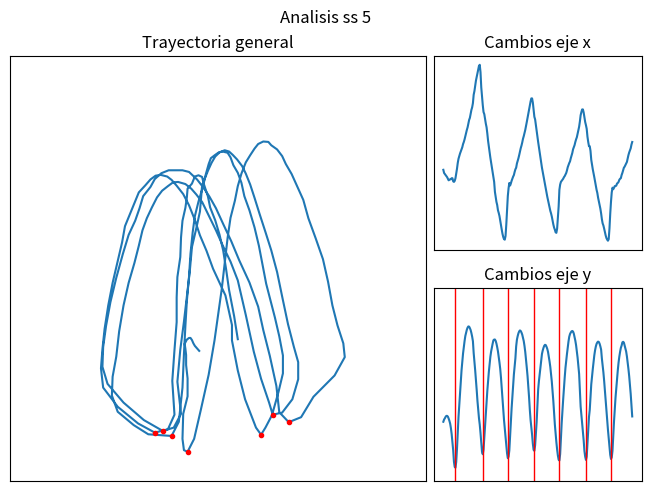
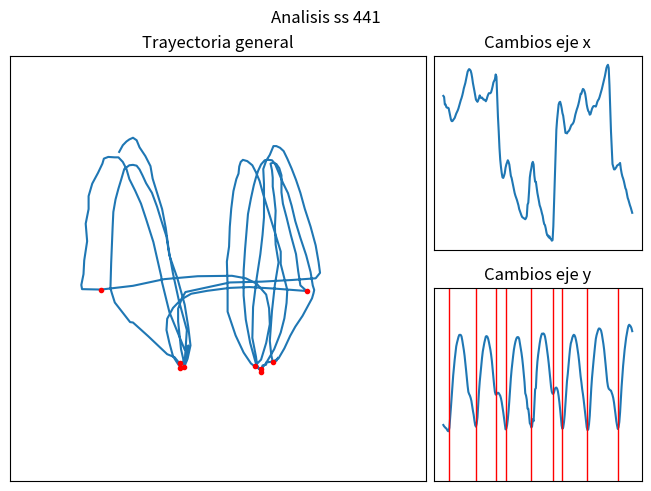
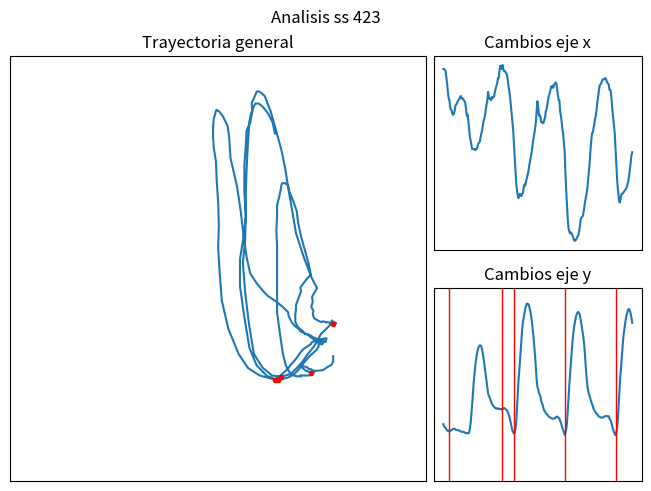

Python code for these plots, in order:
import numpy as np
import matplotlib.pyplot as plt
from scipy.signal import argrelmin

max_frames=250

siteswaps = [5,441,423]

trajectories = {}

trajectories[5] = {}
trajectories[5]['x'] = [536, 530, 528, 526, 524, 522, 519, 516, 517, 518, 518, 520, 520, 514, 513, 515, 520, 529, 538, 549, 557, 562, 567, 571, 575, 579, 585, 589, 594, 600, 606, 612, 617, 624, 631, 635, 643, 650, 655, 663, 679, 686, 696, 706, 713, 719, 726, 734, 736, 722, 693, 676, 659, 646, 642, 633, 624, 617, 605, 591, 580, 569, 559, 550, 542, 533, 522, 513, 494, 484, 475, 469, 459, 454, 448, 439, 431, 422, 414, 408, 404, 403, 410, 432, 460, 486, 501, 511, 506, 510, 515, 519, 523, 526, 532, 537, 540, 548, 553, 558, 564, 571, 577, 582, 588, 595, 600, 606, 612, 619, 627, 635, 643, 650, 658, 666, 672, 672, 664, 650, 637, 632, 621, 611, 600, 589, 579, 569, 559, 549, 540, 532, 525, 517, 507, 500, 493, 485, 478, 471, 464, 458, 453, 447, 439, 432, 426, 422, 417, 416, 424, 446, 466, 498, 508, 513, 515, 517, 519, 522, 524, 527, 530, 535, 541, 545, 549, 552, 558, 563, 568, 575, 579, 583, 589, 594, 598, 605, 612, 618, 628, 640, 646, 651, 651, 645, 636, 627, 621, 614, 599, 589, 581, 581, 572, 555, 546, 537, 530, 522, 514, 505, 498, 492, 483, 476, 469, 462, 453, 442, 434, 430, 424, 417, 411, 406, 403, 401, 404, 424, 452, 475, 493, 502, 499, 502, 505, 505, 506, 510, 511, 513, 517, 519, 520, 526, 530, 535, 540, 542, 545, 548, 551, 558, 564, 569, 573, 577, 584, 589, 595, 603, 608, 609, 608, 602, 599, 584, 578, 572, 567, 560, 551, 542, 534, 521, 513, 507, 499, 495, 491, 486, 480, 475, 467, 463, 458, 453, 449, 444, 440, 435, 431, 429, 426, 426, 436, 457, 476, 493, 497, 500, 502, 512, 519, 524, 526, 529, 536, 542, 550, 553, 558, 568, 576, 582, 589, 597, 605, 611, 616, 622, 628, 636, 647, 657, 667, 677, 687, 695, 700, 694, 676, 652, 640, 631, 616, 605, 597, 591, 574, 560, 549, 539, 529, 518, 507, 497, 485, 476, 468, 458, 448, 439, 432, 422, 417, 406, 389, 383, 378, 367, 363, 364, 375, 395, 434, 474, 498, 511, 513, 517, 518, 519, 524, 530, 534, 540, 545, 549, 553, 558, 565, 568, 574, 580, 588, 597, 605, 612, 618, 625, 632, 639, 648, 657, 665, 670, 669, 663, 645, 624, 619, 608, 598, 587, 585, 578, 566, 556, 547, 541, 535, 526, 518, 507, 497, 492, 484, 477, 473, 467, 460, 453, 447, 443, 438, 435, 432, 428, 428, 424, 427, 437, 454, 473, 484, 492, 496, 501, 506, 510, 515, 523, 530, 535, 539, 546, 555, 558, 565, 571, 577, 587, 596, 601, 609, 616, 626, 635, 646, 655, 659, 667, 679, 690, 696, 696, 677, 643, 617, 595, 585, 580, 577, 575, 565, 555, 547, 540, 535, 525, 521, 517, 513, 509, 502, 495, 487, 481, 475, 471, 467, 465, 462, 459, 454, 450, 447, 453, 465, 484, 495, 507, 511, 524, 533, 537, 542, 556, 569, 576, 583, 592, 603, 614, 623, 633, 645, 658, 670, 680, 690, 700, 711, 723, 738, 761, 782, 797, 810, 816, 822, 822, 808, 779, 741, 700, 669, 649, 623, 609, 601, 594, 582, 569, 558, 548, 539, 531, 523, 512, 502, 493, 482, 469, 459, 453, 443, 434, 427, 420, 417, 413, 408, 402, 396, 397, 401, 413, 435, 457, 479, 489, 489, 486, 493, 502, 511, 519, 521, 523, 535, 547, 552, 559, 568, 574, 581, 589, 596, 604, 612, 621, 629, 635, 644, 654, 666, 676, 682, 689, 702, 705, 702, 688, 662, 651, 636, 625, 611, 600, 590, 579, 568, 559, 549, 539, 530, 523, 516, 507, 497, 489, 483, 471, 463, 459, 452, 444, 437, 433, 427, 421, 413, 405, 400, 403, 401, 398, 403, 404, 405, 404, 403, 404, 403, 403, 403, 403, 403, 403, 401, 399, 398, 400, 399, 402, 407]
trajectories[5]['y'] = -np.array([1150, 1138, 1132, 1124, 1119, 1119, 1123, 1133, 1145, 1160, 1184, 1216, 1259, 1301, 1361, 1388, 1392, 1361, 1293, 1207, 1125, 1063, 1001, 939, 879, 831, 790, 755, 725, 698, 681, 665, 654, 648, 649, 657, 667, 683, 702, 726, 788, 832, 880, 930, 984, 1041, 1089, 1132, 1165, 1209, 1260, 1309, 1321, 1297, 1234, 1162, 1100, 1044, 986, 933, 887, 846, 808, 780, 759, 739, 721, 717, 717, 724, 738, 757, 779, 808, 838, 872, 918, 975, 1033, 1090, 1141, 1188, 1229, 1274, 1316, 1342, 1334, 1301, 1224, 1147, 1080, 1021, 960, 901, 856, 816, 753, 718, 699, 684, 674, 669, 672, 680, 691, 707, 725, 751, 783, 822, 865, 909, 961, 1020, 1086, 1140, 1177, 1218, 1266, 1298, 1303, 1274, 1217, 1152, 1064, 981, 936, 900, 861, 825, 793, 775, 761, 750, 745, 746, 755, 766, 782, 806, 832, 861, 898, 939, 987, 1041, 1103, 1164, 1212, 1257, 1296, 1328, 1350, 1354, 1320, 1238, 1158, 1090, 1031, 972, 917, 866, 827, 792, 757, 727, 702, 688, 680, 674, 672, 675, 686, 705, 723, 747, 779, 813, 854, 898, 989, 1070, 1115, 1161, 1204, 1248, 1304, 1334, 1351, 1334, 1266, 1197, 1125, 1088, 1017, 953, 910, 873, 836, 801, 774, 754, 740, 732, 728, 730, 739, 753, 770, 817, 851, 890, 935, 987, 1041, 1097, 1146, 1192, 1238, 1284, 1324, 1346, 1338, 1303, 1222, 1148, 1081, 1022, 973, 925, 878, 838, 807, 782, 761, 749, 732, 729, 733, 748, 764, 780, 806, 837, 872, 910, 955, 1004, 1067, 1122, 1175, 1216, 1257, 1299, 1334, 1345, 1316, 1248, 1175, 1109, 1057, 1006, 948, 902, 863, 805, 771, 755, 742, 740, 737, 739, 748, 767, 784, 813, 839, 871, 910, 955, 1008, 1064, 1121, 1176, 1221, 1265, 1307, 1339, 1352, 1345, 1305, 1234, 1142, 1051, 964, 897, 848, 807, 767, 730, 701, 678, 657, 642, 636, 635, 638, 647, 660, 676, 698, 727, 761, 799, 845, 897, 953, 1017, 1085, 1141, 1204, 1251, 1286, 1311, 1311, 1282, 1205, 1127, 1065, 1020, 947, 893, 852, 817, 786, 761, 737, 723, 713, 707, 707, 712, 724, 739, 758, 785, 814, 848, 937, 987, 1047, 1110, 1148, 1188, 1228, 1268, 1307, 1335, 1318, 1269, 1199, 1123, 1060, 1009, 952, 901, 854, 814, 779, 751, 728, 712, 700, 691, 691, 692, 710, 730, 758, 787, 820, 857, 900, 948, 1006, 1066, 1122, 1171, 1206, 1246, 1287, 1316, 1320, 1272, 1209, 1140, 1085, 1025, 962, 908, 864, 832, 790, 763, 741, 718, 703, 703, 708, 721, 738, 760, 785, 811, 840, 885, 934, 990, 1051, 1113, 1161, 1211, 1262, 1309, 1349, 1357, 1329, 1267, 1189, 1111, 1045, 983, 909, 839, 791, 758, 731, 706, 688, 676, 667, 662, 664, 672, 687, 712, 738, 766, 802, 844, 890, 939, 997, 1062, 1106, 1150, 1186, 1224, 1261, 1294, 1307, 1286, 1218, 1147, 1082, 1026, 983, 940, 895, 861, 832, 808, 790, 771, 761, 756, 759, 771, 789, 811, 833, 860, 894, 933, 976, 1022, 1071, 1122, 1201, 1246, 1290, 1328, 1345, 1332, 1266, 1191, 1115, 1053, 1001, 937, 879, 833, 795, 764, 737, 710, 696, 685, 679, 675, 680, 692, 705, 720, 740, 770, 807, 881, 942, 995, 1053, 1097, 1129, 1153, 1186, 1230, 1275, 1313, 1327, 1298, 1218, 1140, 1080, 1019, 948, 891, 842, 800, 767, 739, 715, 694, 683, 675, 674, 682, 698, 720, 746, 776, 813, 851, 897, 946, 997, 1051, 1103, 1151, 1191, 1228, 1271, 1308, 1326, 1295, 1232, 1152, 1070, 996, 931, 876, 831, 789, 724, 679, 663, 651, 639, 636, 633, 636, 647, 663, 683, 705, 734, 768, 806, 846, 893, 947, 1011, 1072, 1121, 1162, 1209, 1259, 1307, 1321, 1295, 1248, 1156, 1069, 984, 912, 865, 829, 794, 762, 732, 709, 695, 686, 681, 681, 691, 706, 727, 750, 775, 804, 840, 883, 934, 985, 1043, 1114, 1172, 1176, 1185, 1190, 1193, 1195, 1196, 1195, 1194, 1196, 1195, 1195, 1198, 1202, 1210, 1219, 1232, 1257, 1289, 1324, 1366, 1405, 1437])

trajectories[441] = {}
trajectories[441]['x'] = [644, 642, 628, 628, 623, 622, 622, 621, 614, 606, 600, 597, 597, 599, 601, 603, 607, 611, 614, 617, 621, 626, 631, 636, 640, 645, 651, 658, 663, 668, 675, 683, 689, 692, 694, 693, 691, 686, 678, 668, 661, 653, 645, 637, 635, 633, 636, 640, 645, 641, 640, 641, 639, 637, 637, 636, 634, 637, 642, 646, 649, 649, 649, 651, 656, 662, 669, 672, 675, 684, 680, 642, 605, 578, 547, 525, 511, 500, 492, 491, 495, 500, 510, 516, 520, 524, 521, 516, 506, 495, 491, 484, 478, 471, 463, 458, 454, 450, 445, 440, 433, 429, 425, 421, 418, 417, 416, 415, 414, 416, 420, 441, 445, 466, 492, 502, 509, 518, 521, 516, 495, 484, 484, 473, 463, 456, 448, 440, 436, 431, 425, 420, 411, 405, 403, 397, 389, 384, 384, 380, 382, 378, 377, 374, 375, 401, 445, 488, 534, 581, 600, 615, 628, 632, 633, 628, 621, 612, 607, 597, 586, 575, 575, 574, 577, 578, 580, 583, 587, 590, 591, 593, 596, 602, 609, 614, 619, 623, 628, 634, 641, 648, 648, 653, 657, 656, 653, 648, 639, 628, 621, 616, 614, 609, 610, 615, 620, 623, 625, 625, 625, 624, 628, 633, 636, 638, 642, 647, 652, 657, 663, 669, 675, 681, 689, 696, 700, 702, 696, 664, 622, 578, 546, 517, 512, 507, 507, 509, 511, 514, 515, 516, 517, 519, 508, 500, 494, 490, 485, 478, 472, 469, 462, 454, 450, 445, 440, 436, 431, 426, 422, 420, 421, 421, 420, 418, 417, 416, 421, 432, 444, 452, 472, 491, 501, 512, 516, 509, 499, 483, 475, 466, 457, 447, 436, 427, 417, 406, 397, 390, 377, 370, 361, 355, 349, 341, 331, 326, 321, 316, 311, 307, 301, 306, 334, 375, 418, 472, 526, 567, 596, 606, 613, 613, 608, 602, 598, 596, 591, 582, 569, 554, 557, 560, 564, 567, 568, 569, 574, 578, 583, 588, 593, 598, 603, 607, 613, 621, 629, 633, 637, 647, 657, 664, 666, 669, 670, 666, 657, 647, 639, 633, 620, 615, 609, 616, 620, 623, 623, 623, 625, 627, 629, 631, 633, 635, 636, 639, 644, 649, 654, 658, 662, 667, 673, 679, 685, 690, 695, 696, 668, 634, 597, 557, 530, 516, 507, 506, 501, 498, 501, 504, 508, 514, 521, 514, 505, 496, 490, 485, 479, 472, 466, 461, 455, 449, 442, 434, 430, 425, 423, 422, 416, 411, 409, 408, 408, 408, 412, 427, 442, 457, 479, 501, 517, 523, 518, 512, 493, 483, 478, 472, 466, 458, 451, 444, 435, 427, 422, 414, 409, 403, 395, 390, 384, 378, 373, 371, 371, 369, 365, 367, 371, 383, 421, 464, 510, 555, 574, 593, 607, 618, 620, 616, 608, 597, 594, 585, 576, 564, 553, 553, 556, 558, 563, 567, 570, 567, 568, 569, 572, 576, 578, 584, 591, 598, 601, 604, 613, 622, 627, 630, 634, 638, 638, 638, 640, 634, 626, 621, 615, 608, 597, 596, 596, 600, 603, 604, 605, 605, 605, 605, 609, 613, 616, 619, 623, 627, 631, 636, 641, 645, 649, 657, 666, 673, 680, 687, 693, 693, 676, 642, 609, 570, 529, 505, 503, 500, 497, 496, 497, 496, 490, 487, 481, 467, 457, 448, 435, 421, 407, 395, 387, 382, 378, 376, 378, 380, 375, 375, 372, 368, 364, 363, 366, 366, 369, 372, 373, 371, 366, 362, 356, 354, 347, 344, 341, 342, 346, 351, 353, 355, 358, 361, 362, 364, 363, 364, 369, 371, 368, 372, 375, 378, 378, 376, 375, 374, 373, 374, 375, 376, 375, 373, 371, 373, 374, 372, 373, 377, 382, 386, 390, 396, 403]
trajectories[441]['y'] = -np.array([1167, 1174, 1178, 1183, 1185, 1193, 1199, 1200, 1181, 1131, 1075, 1017, 959, 906, 863, 822, 785, 753, 734, 718, 703, 693, 692, 693, 701, 722, 747, 772, 802, 839, 879, 921, 961, 993, 1004, 1012, 1024, 1040, 1066, 1092, 1114, 1144, 1168, 1176, 1160, 1126, 1054, 991, 938, 895, 854, 814, 780, 756, 735, 717, 701, 699, 702, 712, 729, 749, 770, 797, 830, 873, 918, 959, 993, 1007, 1006, 1001, 997, 999, 1006, 1013, 1027, 1047, 1073, 1100, 1131, 1163, 1190, 1186, 1169, 1137, 1093, 1039, 976, 921, 876, 838, 804, 771, 748, 729, 715, 706, 704, 705, 714, 738, 761, 787, 817, 854, 897, 940, 1000, 1012, 1034, 1081, 1082, 1115, 1158, 1165, 1180, 1174, 1137, 1147, 1057, 979, 973, 889, 834, 797, 766, 738, 714, 697, 686, 686, 685, 689, 701, 723, 749, 779, 810, 845, 887, 933, 966, 992, 1002, 1003, 994, 978, 971, 970, 976, 989, 1015, 1048, 1086, 1131, 1171, 1187, 1180, 1154, 1113, 1056, 997, 936, 900, 853, 809, 767, 738, 725, 708, 697, 692, 695, 705, 722, 743, 769, 798, 832, 872, 912, 942, 977, 1004, 1035, 1072, 1106, 1146, 1179, 1194, 1191, 1164, 1119, 1045, 975, 918, 872, 830, 789, 750, 714, 694, 680, 667, 659, 659, 663, 671, 689, 713, 740, 771, 809, 852, 897, 937, 963, 976, 980, 984, 986, 998, 1009, 1025, 1049, 1079, 1112, 1146, 1169, 1188, 1178, 1151, 1100, 1029, 965, 907, 855, 810, 771, 737, 707, 683, 662, 645, 639, 643, 648, 657, 673, 697, 727, 763, 802, 844, 887, 932, 975, 1005, 1027, 1056, 1089, 1119, 1151, 1171, 1170, 1150, 1114, 1049, 970, 906, 855, 810, 766, 722, 690, 665, 638, 618, 610, 603, 599, 605, 619, 637, 662, 692, 730, 772, 822, 874, 915, 944, 946, 945, 945, 946, 949, 952, 965, 978, 994, 1020, 1052, 1088, 1122, 1149, 1181, 1192, 1167, 1116, 1058, 998, 938, 905, 862, 815, 773, 734, 705, 691, 680, 669, 667, 674, 686, 704, 724, 751, 783, 818, 856, 896, 934, 970, 1005, 1037, 1080, 1132, 1172, 1191, 1188, 1159, 1126, 1059, 981, 915, 865, 817, 769, 723, 687, 655, 631, 612, 596, 584, 578, 579, 592, 611, 634, 662, 697, 734, 772, 812, 855, 904, 940, 953, 962, 977, 994, 1009, 1028, 1062, 1092, 1120, 1145, 1168, 1186, 1181, 1156, 1108, 1048, 987, 928, 881, 839, 798, 763, 738, 720, 702, 684, 680, 690, 700, 714, 733, 759, 791, 827, 871, 916, 950, 982, 1007, 1026, 1054, 1091, 1126, 1155, 1172, 1163, 1145, 1115, 1034, 969, 915, 862, 809, 761, 730, 705, 676, 653, 644, 634, 629, 627, 634, 653, 678, 704, 735, 772, 819, 866, 912, 951, 981, 974, 971, 968, 968, 976, 984, 991, 999, 1019, 1049, 1086, 1124, 1158, 1185, 1181, 1159, 1119, 1066, 1005, 943, 894, 847, 802, 765, 730, 701, 683, 673, 668, 666, 672, 683, 700, 722, 747, 778, 813, 851, 890, 932, 973, 1004, 1033, 1063, 1102, 1143, 1177, 1198, 1190, 1164, 1108, 1048, 971, 897, 844, 797, 751, 706, 661, 630, 610, 593, 578, 565, 563, 566, 574, 585, 606, 631, 660, 694, 735, 783, 835, 890, 931, 952, 962, 966, 975, 990, 1005, 1021, 1044, 1063, 1079, 1089, 1096, 1101, 1103, 1100, 1100, 1099, 1100, 1100, 1100, 1101, 1101, 1100, 1097, 1088, 1091, 1091, 1093, 1095, 1097, 1099, 1112, 1129, 1141, 1155, 1167, 1170, 1174, 1170, 1168, 1178, 1184, 1178, 1155, 1129, 1104, 1084, 1065, 1050, 1037, 1032, 1032, 1032, 1035, 1044, 1052, 1058, 1065, 1072, 1080, 1086, 1091, 1095, 1099, 1103, 1103, 1102, 1102, 1104, 1102, 1100, 1101, 1106, 1109, 1105, 1100, 1099, 1099, 1099, 1101, 1106, 1115, 1124, 1137, 1156])

trajectories[423] = {}
trajectories[423]['x'] = [720, 720, 719, 718, 712, 706, 698, 692, 690, 683, 681, 680, 677, 676, 677, 680, 685, 686, 687, 689, 690, 691, 693, 694, 692, 692, 691, 690, 689, 687, 681, 675, 676, 670, 662, 655, 651, 647, 643, 643, 643, 643, 642, 643, 643, 646, 648, 649, 650, 654, 658, 660, 665, 670, 672, 676, 681, 686, 690, 698, 693, 691, 692, 690, 693, 692, 693, 694, 698, 701, 704, 706, 711, 711, 718, 723, 722, 720, 724, 720, 718, 718, 717, 716, 714, 709, 703, 699, 693, 685, 677, 669, 662, 649, 636, 623, 611, 604, 599, 596, 599, 600, 598, 598, 600, 601, 606, 609, 608, 612, 615, 618, 621, 626, 630, 634, 638, 643, 649, 654, 658, 663, 669, 680, 689, 684, 675, 676, 674, 669, 669, 668, 668, 671, 673, 679, 681, 685, 690, 694, 696, 699, 703, 702, 704, 702, 705, 706, 707, 706, 701, 695, 690, 690, 679, 675, 669, 662, 657, 649, 640, 619, 603, 590, 576, 567, 564, 562, 563, 562, 560, 559, 556, 555, 555, 556, 558, 559, 560, 564, 569, 575, 577, 578, 579, 583, 588, 593, 597, 601, 606, 615, 623, 630, 642, 651, 658, 659, 663, 667, 672, 675, 681, 688, 693, 699, 704, 705, 706, 708, 710, 710, 710, 711, 711, 709, 707, 706, 705, 700, 700, 697, 688, 680, 673, 667, 658, 644, 629, 615, 605, 598, 592, 592, 597, 600, 600, 601, 602, 603, 604, 605, 607, 610, 613, 618, 624, 631, 637, 640, 642, 646, 653, 658, 663, 669, 678, 687, 684, 683, 679, 676, 672, 671, 672, 671, 672, 676, 680, 683, 688, 693, 697, 699, 700, 702, 703, 699, 698, 696, 693, 691, 688, 683, 678, 675, 670, 661, 652, 647, 642, 633, 621, 608, 595, 578, 563, 554, 554, 552, 546, 542, 540, 540, 540, 539, 538, 537, 536, 535, 536, 538, 541, 544, 546, 546, 545, 549, 553, 557, 561, 565, 566, 569, 581, 591, 601, 612, 613, 622, 630, 634, 642, 647, 652, 657, 660, 666, 668, 671, 674, 677, 678, 679, 679, 679, 680, 681, 681, 679, 677, 674, 670, 665, 660, 654, 648, 642, 635, 627, 617, 603, 590, 580, 572, 571, 573, 573, 574, 574, 574, 574, 576, 578, 580, 583, 585, 588, 594, 599, 604, 608, 611, 614, 617, 622, 627, 632, 640, 647, 654, 661, 662, 665, 666, 664, 660, 656, 654, 654, 654, 655, 658, 662, 665, 668, 671, 673, 671, 671, 673, 672, 671, 671, 669, 668, 666, 664, 661, 656, 652, 648, 644, 640, 635, 628, 615, 601, 585, 575, 574, 571, 570, 569, 566, 564, 564, 564, 564, 564, 565, 565, 566, 568, 570, 574, 579, 584, 587, 590, 593, 596, 600, 604, 611, 618, 622, 623, 624, 630, 635, 643, 651, 658, 665, 672, 676, 680, 684, 687, 693, 699, 702, 704, 707, 708, 709, 709, 703, 701, 699, 696, 691, 684, 676, 675, 667, 659, 654, 649, 644, 641, 631, 622, 604, 589, 578, 578, 577, 577, 577, 578, 580, 582, 582, 582, 585, 587, 590, 595, 602, 606, 613, 621, 626, 630, 635, 641, 647, 653, 660, 670, 678, 685, 695, 689, 678, 672, 668, 668, 661, 656, 652, 651, 650, 652, 658, 666, 671, 676, 681, 685, 687, 687, 686, 687, 688, 689, 688, 687, 684, 681, 679, 676, 670, 666, 666, 661, 650, 648, 633, 614, 592, 571, 558, 552, 548, 547, 547, 551, 553, 553, 551, 553, 554, 555, 557, 559, 563, 566, 569, 575, 580, 585, 591, 596, 600, 603, 608, 614, 620, 627, 635, 642, 645, 650, 655, 661, 665, 666, 668, 671, 674, 677, 681, 687, 691, 695, 699, 699, 697, 697, 696, 690, 684, 685, 682, 680, 676, 672, 669, 659, 655, 650, 637, 627, 615, 601, 590, 576, 567, 564, 564, 573, 574, 577, 579, 583, 589, 595, 599, 602, 606, 611, 617, 625, 633, 641, 650, 659, 668, 676, 684, 693, 702, 711, 720, 728, 732, 723, 714, 702, 699, 697, 697, 697, 697, 698, 697, 698, 699, 698, 696, 693, 692, 690, 688, 687, 685, 681, 679, 678, 673, 668, 668, 667, 667, 663, 660, 657, 658, 653, 650, 651, 653, 658, 663, 664, 660, 660, 658, 656, 654, 652, 649, 645, 642, 639, 638, 639, 642, 646, 652, 658, 663, 666, 669, 673, 677, 679, 680, 681, 682, 684, 686, 685, 685, 686, 687, 688, 688, 687, 685, 685, 685, 686, 689, 692, 695, 698, 698, 697, 695, 693, 693, 695, 693, 693, 693, 693, 691, 688, 686, 684, 682, 681, 682, 683, 685, 686, 686, 686, 686, 682 ]
trajectories[423]['y'] = -np.array([1163, 1175, 1179, 1183, 1189, 1196, 1198, 1197, 1202, 1198, 1195, 1194, 1190, 1187, 1188, 1187, 1190, 1193, 1194, 1194, 1194, 1197, 1199, 1201, 1203, 1203, 1203, 1204, 1206, 1209, 1209, 1209, 1211, 1211, 1207, 1185, 1157, 1110, 1058, 999, 943, 900, 861, 826, 800, 780, 763, 752, 748, 748, 753, 769, 790, 815, 844, 876, 908, 939, 973, 1000, 1014, 1021, 1032, 1045, 1054, 1061, 1068, 1072, 1076, 1079, 1081, 1079, 1082, 1081, 1083, 1083, 1083, 1086, 1084, 1080, 1077, 1080, 1083, 1087, 1091, 1100, 1110, 1124, 1141, 1158, 1178, 1193, 1205, 1212, 1209, 1190, 1157, 1081, 1007, 938, 888, 829, 765, 706, 658, 622, 602, 577, 556, 541, 528, 528, 531, 539, 557, 575, 599, 631, 669, 711, 756, 807, 868, 927, 968, 977, 998, 1007, 1016, 1040, 1052, 1061, 1080, 1092, 1095, 1104, 1109, 1111, 1118, 1123, 1126, 1128, 1129, 1133, 1134, 1133, 1134, 1132, 1128, 1123, 1123, 1126, 1130, 1133, 1146, 1154, 1169, 1183, 1194, 1207, 1219, 1209, 1191, 1157, 1097, 1029, 960, 903, 849, 794, 740, 696, 663, 636, 613, 593, 582, 574, 572, 577, 589, 611, 635, 660, 688, 718, 756, 815, 875, 924, 964, 988, 1005, 1018, 1032, 1045, 1057, 1067, 1081, 1090, 1096, 1103, 1108, 1112, 1118, 1122, 1124, 1127, 1128, 1128, 1128, 1126, 1123, 1121, 1120, 1120, 1121, 1121, 1121, 1132, 1140, 1148, 1162, 1178, 1194, 1205, 1214, 1220, 1210, 1185, 1143, 1069, 995, 930, 877, 826, 772, 720, 681, 651, 623, 599, 582, 568, 557, 557, 566, 582, 603, 629, 656, 685, 723, 767, 817, 869, 924, 969, 993, 1000, 1011, 1018, 1029, 1039, 1047, 1058, 1064, 1071, 1077, 1082, 1090, 1098, 1105, 1104, 1107, 1108, 1109, 1109, 1107, 1107, 1110, 1112, 1116, 1121, 1129, 1140, 1151, 1162, 1177, 1192, 1207, 1219, 1223, 1219, 1209, 1176, 1119, 1049, 971, 903, 847, 792, 739, 689, 647, 613, 586, 561, 546, 537, 533, 530, 538, 558, 574, 594, 622, 655, 694, 734, 782, 835, 896, 947, 967, 985, 1004, 1020, 1029, 1041, 1050, 1060, 1067, 1073, 1079, 1083, 1088, 1094, 1100, 1107, 1112, 1113, 1116, 1119, 1121, 1123, 1127, 1129, 1128, 1128, 1129, 1135, 1142, 1149, 1156, 1165, 1178, 1190, 1200, 1206, 1209, 1198, 1171, 1121, 1050, 972, 905, 843, 789, 734, 682, 641, 609, 581, 555, 535, 521, 511, 511, 517, 530, 547, 569, 593, 620, 653, 696, 744, 795, 850, 908, 962, 983, 995, 1009, 1024, 1033, 1040, 1047, 1053, 1058, 1065, 1073, 1077, 1082, 1087, 1092, 1097, 1105, 1113, 1115, 1115, 1117, 1122, 1126, 1130, 1133, 1142, 1154, 1164, 1175, 1188, 1204, 1221, 1230, 1232, 1224, 1201, 1152, 1080, 1001, 927, 868, 811, 746, 691, 651, 615, 581, 551, 529, 514, 506, 500, 499, 507, 525, 548, 577, 609, 642, 680, 723, 774, 832, 890, 936, 950, 970, 991, 1016, 1042, 1068, 1093, 1115, 1132, 1143, 1148, 1150, 1157, 1164, 1170, 1170, 1166, 1167, 1168, 1167, 1159, 1158, 1160, 1155, 1150, 1151, 1155, 1162, 1167, 1178, 1190, 1202, 1214, 1224, 1234, 1234, 1215, 1186, 1150, 1083, 1000, 923, 866, 812, 751, 698, 649, 609, 577, 547, 518, 497, 484, 475, 473, 476, 489, 512, 532, 561, 596, 636, 682, 730, 785, 846, 912, 968, 993, 1002, 1010, 1022, 1039, 1055, 1071, 1090, 1111, 1128, 1141, 1153, 1160, 1164, 1169, 1173, 1173, 1171, 1164, 1161, 1158, 1154, 1150, 1147, 1147, 1152, 1157, 1160, 1164, 1176, 1191, 1204, 1218, 1228, 1231, 1232, 1223, 1205, 1168, 1097, 1020, 944, 877, 818, 756, 698, 650, 613, 577, 548, 522, 500, 483, 476, 473, 472, 487, 507, 527, 550, 584, 624, 664, 708, 756, 808, 865, 917, 954, 976, 998, 1021, 1047, 1069, 1084, 1092, 1100, 1108, 1114, 1118, 1118, 1120, 1123, 1126, 1124, 1124, 1127, 1126, 1123, 1120, 1123, 1124, 1130, 1139, 1148, 1166, 1184, 1196, 1208, 1223, 1230, 1219, 1212, 1188, 1144, 1080, 1001, 927, 861, 800, 738, 686, 647, 603, 567, 539, 515, 494, 475, 468, 470, 474, 483, 507, 534, 563, 594, 629, 678, 735, 792, 852, 904, 933, 958, 987, 1016, 1047, 1077, 1103, 1117, 1129, 1139, 1147, 1152, 1157, 1161, 1164, 1167, 1165, 1159, 1158, 1155, 1148, 1144, 1146, 1143, 1139, 1138, 1143, 1143, 1147, 1150, 1153, 1153, 1152, 1149, 1146, 1138, 1118, 1107, 1101, 1096, 1089, 1084, 1080, 1080, 1084, 1089, 1096, 1093, 1091, 1088, 1085, 1082, 1081, 1080, 1079, 1078, 1078, 1077, 1075, 1074, 1074, 1075, 1075, 1075, 1075, 1076, 1078, 1077, 1077, 1078, 1079, 1080, 1078, 1077, 1076, 1076, 1075, 1074, 1074, 1075, 1076, 1077, 1079, 1081, 1082, 1083, 1085, 1086, 1087, 1089, 1091, 1092, 1091, 1091, 1091, 1091, 1090, 1088, 1085, 1081, 1079, 1078, 1078, 1079, 1081, 1084])

max_x = max(trajectories[siteswaps[0]]['x'])
min_x = min(trajectories[siteswaps[0]]['x'])
max_y = max(trajectories[siteswaps[0]]['y'])
min_y = min(trajectories[siteswaps[0]]['y'])
for ss in siteswaps:
    if max(trajectories[ss]['x']) > max_x:
        max_x = max(trajectories[ss]['x'])
    elif min(trajectories[ss]['x']) < min_x:
        min_x = min(trajectories[ss]['x'])
    if max(trajectories[ss]['y']) > max_y:
        max_y = max(trajectories[ss]['y'])
    elif min(trajectories[ss]['y']) < min_y:
        min_y = min(trajectories[ss]['y'])

def fig_ss(ss, data_x, data_y, max_x, min_x, max_y, min_y, margin=25):
    fig = plt.figure(constrained_layout=True)
    fig.suptitle("Analisis ss " + ss)
    axs = fig.subplot_mosaic([['Left', 'TopRight'],['Left', 'BottomRight']],
                            gridspec_kw={'width_ratios':[2, 1]})
    axs['Left'].tick_params(left = False, right = False , labelleft = False ,
                    labelbottom = False, bottom = False)
    axs['Left'].set_xlim([min_x-margin, max_x+margin])
    axs['Left'].set_ylim([min_y-margin, max_y+margin])
    axs['TopRight'].tick_params(left = False, right = False , labelleft = False ,
                    labelbottom = False, bottom = False)
    #axs['TopRight'].set_xlim([min_x-margin, max_x+margin])
    axs['BottomRight'].tick_params(left = False, right = False , labelleft = False ,
                    labelbottom = False, bottom = False)
    axs['BottomRight'].set_ylim([min_y-margin, max_y+margin])
    axs['Left'].set_title('Trayectoria general')
    axs['Left'].plot(data_x,data_y)
    #axs['Left'].set_ylim([min_y-100, max_y+100])
    axs['TopRight'].set_title('Cambios eje x')
    #axs['TopRight'].set_xlim([min_x, max_x])
    axs['TopRight'].plot(data_x)
    ret_x = argrelmin(np.array(data_x))[0]
    #for x in ret_x:
    #    axs['TopRight'].axvline(x = x, color = 'black', linewidth=0.5, label = 'axvline - full height')
    # Añadir en caso de querer tener mas puntos para ver minimos locales
    """ xnew = np.linspace(0, len(data_x), 300) 
    spl = make_interp_spline(range(len(data_x)), data_x, k=3)  # type: BSpline
    data_x_smooth = spl(xnew)
    axs['TopRight'].plot(xnew, data_x_smooth) """

    axs['BottomRight'].set_title('Cambios eje y')
    axs['BottomRight'].plot(data_y)
    ret_y = argrelmin(np.array(data_y))[0]
    #for x in ret_y:
        #axs['BottomRight'].axvline(x = x, color = 'black', linewidth=0.5, label = 'axvline - full height')
    ret_y2 = argrelmin(np.array(data_y), order=2)[0]
    for x in ret_y2:
        axs['BottomRight'].axvline(x = x, color = 'red', linewidth=1, label = 'axvline - full height')


    for p in ret_y2:
        axs['Left'].plot(data_x[p],data_y[p], marker='o', markersize=3, markeredgecolor="red", markerfacecolor="red")

    

    """ ret_y2 = argrelextrema(np.array(data_y), np.less, order=2)[0]
    for p in ret_y2:
        c1 = plt.Circle((data_x[p],data_y[p]), 5, color='g', fill=False)
        axs['Left'].add_patch(c1)

    ret_y3 = argrelextrema(np.array(data_y), np.less, order=3)[0]
    for p in ret_y3:
        c1 = plt.Circle((data_x[p],data_y[p]), 4, color='b', fill=False)
        axs['Left'].add_patch(c1) """
    

for ss in siteswaps:
    fig_ss(str(ss), trajectories[ss]['x'][:max_frames], trajectories[ss]['y'][:max_frames], max_x, min_x, max_y, min_y)


plt.show()